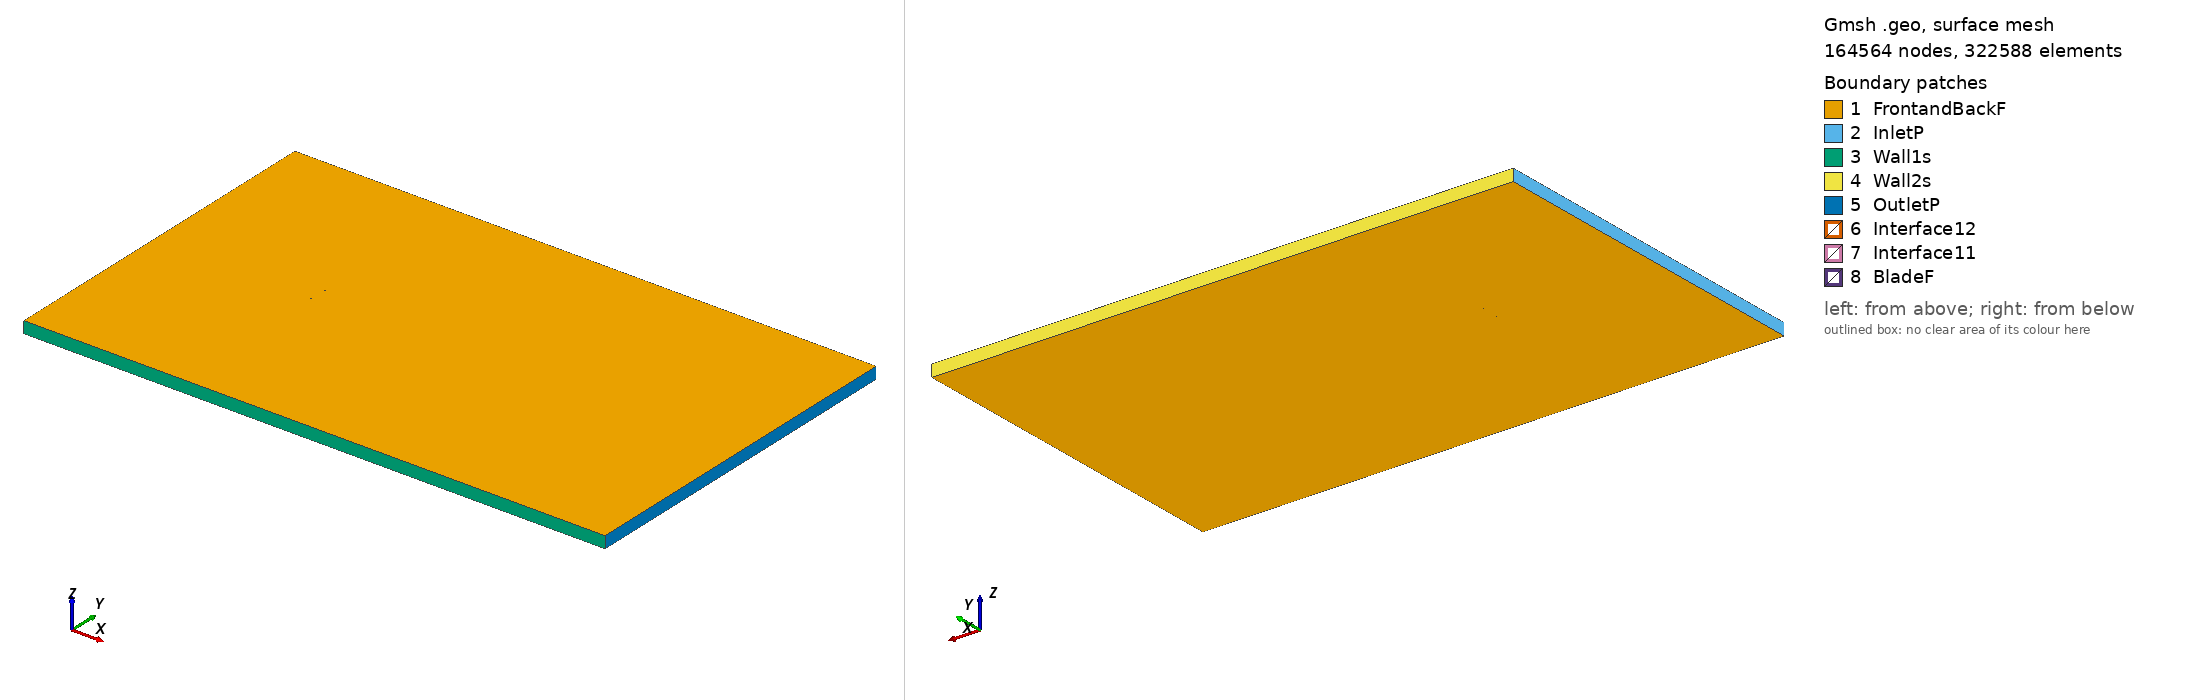

Gmsh geometry script, surface-meshed: 164564 nodes, 322588 surface elements. Boundary patches (legend numbers): 1 FrontandBackF, 2 InletP, 3 Wall1s, 4 Wall2s, 5 OutletP, 6 Interface12, 7 Interface11, 8 BladeF. Left view from above one corner, right view from below the opposite corner. Legend entries are the model's physical surfaces. The drawing asked Gmsh for element sizes between 1% and 20% of the model's largest extent; the script's own settings can give other sizes.

=== du8608418_tsr_-4.2834_aoa_5.092.geo (drawn) ===
SetFactory("OpenCASCADE");

Point(1) = {0.074795, 0.732731, 0, 1.0};
Point(2) = {0.072991, 0.733051, 0, 1.0};
Point(3) = {0.069795, 0.733651, 0, 1.0};
Point(4) = {0.066329, 0.734320, 0, 1.0};
Point(5) = {0.062567, 0.735053, 0, 1.0};
Point(6) = {0.058501, 0.735962, 0, 1.0};
Point(7) = {0.054352, 0.737190, 0, 1.0};
Point(8) = {0.050338, 0.738514, 0, 1.0};
Point(9) = {0.046362, 0.739633, 0, 1.0};
Point(10) = {0.042248, 0.740590, 0, 1.0};
Point(11) = {0.037957, 0.741465, 0, 1.0};
Point(12) = {0.033521, 0.742289, 0, 1.0};
Point(13) = {0.028961, 0.743072, 0, 1.0};
Point(14) = {0.024300, 0.743819, 0, 1.0};
Point(15) = {0.019555, 0.744527, 0, 1.0};
Point(16) = {0.014750, 0.745198, 0, 1.0};
Point(17) = {0.009902, 0.745834, 0, 1.0};
Point(18) = {0.005031, 0.746431, 0, 1.0};
Point(19) = {0.000158, 0.746988, 0, 1.0};
Point(20) = {-0.004699, 0.747504, 0, 1.0};
Point(21) = {-0.009518, 0.747977, 0, 1.0};
Point(22) = {-0.014281, 0.748403, 0, 1.0};
Point(23) = {-0.018970, 0.748783, 0, 1.0};
Point(24) = {-0.023567, 0.749113, 0, 1.0};
Point(25) = {-0.028053, 0.749392, 0, 1.0};
Point(26) = {-0.032413, 0.749621, 0, 1.0};
Point(27) = {-0.036630, 0.749796, 0, 1.0};
Point(28) = {-0.040684, 0.749918, 0, 1.0};
Point(29) = {-0.044564, 0.749986, 0, 1.0};
Point(30) = {-0.048252, 0.750000, 0, 1.0};
Point(31) = {-0.051734, 0.749956, 0, 1.0};
Point(32) = {-0.054999, 0.749856, 0, 1.0};
Point(33) = {-0.058036, 0.749694, 0, 1.0};
Point(34) = {-0.060840, 0.749475, 0, 1.0};
Point(35) = {-0.063399, 0.749199, 0, 1.0};
Point(36) = {-0.065710, 0.748868, 0, 1.0};
Point(37) = {-0.067764, 0.748488, 0, 1.0};
Point(38) = {-0.069557, 0.748063, 0, 1.0};
Point(39) = {-0.071086, 0.747594, 0, 1.0};
Point(40) = {-0.072347, 0.747093, 0, 1.0};
Point(41) = {-0.073341, 0.746559, 0, 1.0};
Point(42) = {-0.074076, 0.746011, 0, 1.0};
Point(43) = {-0.074544, 0.745493, 0, 1.0};
Point(44) = {-0.074704, 0.745020, 0, 1.0};
Point(45) = {-0.074493, 0.744572, 0, 1.0};
Point(46) = {-0.073936, 0.744087, 0, 1.0};
Point(47) = {-0.073073, 0.743562, 0, 1.0};
Point(48) = {-0.071897, 0.743025, 0, 1.0};
Point(49) = {-0.070430, 0.742470, 0, 1.0};
Point(50) = {-0.068673, 0.741911, 0, 1.0};
Point(51) = {-0.066631, 0.741349, 0, 1.0};
Point(52) = {-0.064311, 0.740790, 0, 1.0};
Point(53) = {-0.061720, 0.740238, 0, 1.0};
Point(54) = {-0.058866, 0.739695, 0, 1.0};
Point(55) = {-0.055756, 0.739162, 0, 1.0};
Point(56) = {-0.052400, 0.738641, 0, 1.0};
Point(57) = {-0.048812, 0.738134, 0, 1.0};
Point(58) = {-0.045003, 0.737639, 0, 1.0};
Point(59) = {-0.040984, 0.737160, 0, 1.0};
Point(60) = {-0.036774, 0.736694, 0, 1.0};
Point(61) = {-0.032387, 0.736243, 0, 1.0};
Point(62) = {-0.027839, 0.735803, 0, 1.0};
Point(63) = {-0.023148, 0.735375, 0, 1.0};
Point(64) = {-0.018335, 0.734960, 0, 1.0};
Point(65) = {-0.013419, 0.734556, 0, 1.0};
Point(66) = {-0.008420, 0.734164, 0, 1.0};
Point(67) = {-0.003357, 0.733785, 0, 1.0};
Point(68) = {0.001743, 0.733415, 0, 1.0};
Point(69) = {0.006863, 0.733057, 0, 1.0};
Point(70) = {0.011979, 0.732708, 0, 1.0};
Point(71) = {0.017067, 0.732376, 0, 1.0};
Point(72) = {0.022102, 0.732058, 0, 1.0};
Point(73) = {0.027064, 0.731756, 0, 1.0};
Point(74) = {0.031931, 0.731475, 0, 1.0};
Point(75) = {0.036682, 0.731222, 0, 1.0};
Point(76) = {0.041292, 0.730995, 0, 1.0};
Point(77) = {0.045747, 0.730807, 0, 1.0};
Point(78) = {0.050024, 0.730657, 0, 1.0};
Point(79) = {0.054109, 0.730564, 0, 1.0};
Point(80) = {0.057981, 0.730547, 0, 1.0};
Point(81) = {0.061670, 0.730637, 0, 1.0};
Point(82) = {0.065233, 0.730827, 0, 1.0};
Point(83) = {0.068677, 0.731016, 0, 1.0};
Point(84) = {0.071949, 0.731150, 0, 1.0};
Point(85) = {0.074660, 0.731210, 0, 1.0};
Point(86) = {-0.074795, -0.732731, 0, 1.0};
Point(87) = {-0.072991, -0.733051, 0, 1.0};
Point(88) = {-0.069795, -0.733651, 0, 1.0};
Point(89) = {-0.066329, -0.734320, 0, 1.0};
Point(90) = {-0.062567, -0.735053, 0, 1.0};
Point(91) = {-0.058501, -0.735962, 0, 1.0};
Point(92) = {-0.054352, -0.737190, 0, 1.0};
Point(93) = {-0.050338, -0.738514, 0, 1.0};
Point(94) = {-0.046362, -0.739633, 0, 1.0};
Point(95) = {-0.042248, -0.740590, 0, 1.0};
Point(96) = {-0.037957, -0.741465, 0, 1.0};
Point(97) = {-0.033521, -0.742289, 0, 1.0};
Point(98) = {-0.028961, -0.743072, 0, 1.0};
Point(99) = {-0.024300, -0.743819, 0, 1.0};
Point(100) = {-0.019555, -0.744527, 0, 1.0};
Point(101) = {-0.014750, -0.745198, 0, 1.0};
Point(102) = {-0.009902, -0.745834, 0, 1.0};
Point(103) = {-0.005031, -0.746431, 0, 1.0};
Point(104) = {-0.000158, -0.746988, 0, 1.0};
Point(105) = {0.004699, -0.747504, 0, 1.0};
Point(106) = {0.009518, -0.747977, 0, 1.0};
Point(107) = {0.014281, -0.748403, 0, 1.0};
Point(108) = {0.018970, -0.748783, 0, 1.0};
Point(109) = {0.023567, -0.749113, 0, 1.0};
Point(110) = {0.028053, -0.749392, 0, 1.0};
Point(111) = {0.032413, -0.749621, 0, 1.0};
Point(112) = {0.036630, -0.749796, 0, 1.0};
Point(113) = {0.040684, -0.749918, 0, 1.0};
Point(114) = {0.044564, -0.749986, 0, 1.0};
Point(115) = {0.048252, -0.750000, 0, 1.0};
Point(116) = {0.051734, -0.749956, 0, 1.0};
Point(117) = {0.054999, -0.749856, 0, 1.0};
Point(118) = {0.058036, -0.749694, 0, 1.0};
Point(119) = {0.060840, -0.749475, 0, 1.0};
Point(120) = {0.063399, -0.749199, 0, 1.0};
Point(121) = {0.065710, -0.748868, 0, 1.0};
Point(122) = {0.067764, -0.748488, 0, 1.0};
Point(123) = {0.069557, -0.748063, 0, 1.0};
Point(124) = {0.071086, -0.747594, 0, 1.0};
Point(125) = {0.072347, -0.747093, 0, 1.0};
Point(126) = {0.073341, -0.746559, 0, 1.0};
Point(127) = {0.074076, -0.746011, 0, 1.0};
Point(128) = {0.074544, -0.745493, 0, 1.0};
Point(129) = {0.074704, -0.745020, 0, 1.0};
Point(130) = {0.074493, -0.744572, 0, 1.0};
Point(131) = {0.073936, -0.744087, 0, 1.0};
Point(132) = {0.073073, -0.743562, 0, 1.0};
Point(133) = {0.071897, -0.743025, 0, 1.0};
Point(134) = {0.070430, -0.742470, 0, 1.0};
Point(135) = {0.068673, -0.741911, 0, 1.0};
Point(136) = {0.066631, -0.741349, 0, 1.0};
Point(137) = {0.064311, -0.740790, 0, 1.0};
Point(138) = {0.061720, -0.740238, 0, 1.0};
Point(139) = {0.058866, -0.739695, 0, 1.0};
Point(140) = {0.055756, -0.739162, 0, 1.0};
Point(141) = {0.052400, -0.738641, 0, 1.0};
Point(142) = {0.048812, -0.738134, 0, 1.0};
Point(143) = {0.045003, -0.737639, 0, 1.0};
Point(144) = {0.040984, -0.737160, 0, 1.0};
Point(145) = {0.036774, -0.736694, 0, 1.0};
Point(146) = {0.032387, -0.736243, 0, 1.0};
Point(147) = {0.027839, -0.735803, 0, 1.0};
Point(148) = {0.023148, -0.735375, 0, 1.0};
Point(149) = {0.018335, -0.734960, 0, 1.0};
Point(150) = {0.013419, -0.734556, 0, 1.0};
Point(151) = {0.008420, -0.734164, 0, 1.0};
Point(152) = {0.003357, -0.733785, 0, 1.0};
Point(153) = {-0.001743, -0.733415, 0, 1.0};
Point(154) = {-0.006863, -0.733057, 0, 1.0};
Point(155) = {-0.011979, -0.732708, 0, 1.0};
Point(156) = {-0.017067, -0.732376, 0, 1.0};
Point(157) = {-0.022102, -0.732058, 0, 1.0};
Point(158) = {-0.027064, -0.731756, 0, 1.0};
Point(159) = {-0.031931, -0.731475, 0, 1.0};
Point(160) = {-0.036682, -0.731222, 0, 1.0};
Point(161) = {-0.041292, -0.730995, 0, 1.0};
Point(162) = {-0.045747, -0.730807, 0, 1.0};
Point(163) = {-0.050024, -0.730657, 0, 1.0};
Point(164) = {-0.054109, -0.730564, 0, 1.0};
Point(165) = {-0.057981, -0.730547, 0, 1.0};
Point(166) = {-0.061670, -0.730637, 0, 1.0};
Point(167) = {-0.065233, -0.730827, 0, 1.0};
Point(168) = {-0.068677, -0.731016, 0, 1.0};
Point(169) = {-0.071949, -0.731150, 0, 1.0};
Point(170) = {-0.074660, -0.731210, 0, 1.0};

// Lines: first blade (splines 1-4)
Spline(1) = {1:26};
Spline(2) = {26:61};
Spline(3) = {61:85};
Spline(4) = {85,1};

// Lines: second blade (splines 5-8)
Spline(5) = {86:111};
Spline(6) = {111:146};
Spline(7) = {146:170};
Spline(8) = {170,86};

// Outer domain (points 20001-4 and lines)
Point(171) = {-13.50000000, -15.00000000, 0, 1.0};
Point(172) = {-13.50000000, 15.00000000, 0, 1.0};
Point(173) = {36.00000000, 15.00000000, 0, 1.0};
Point(174) = {36.00000000, -15.00000000, 0, 1.0};
Line(11) = {171, 172};
Line(12) = {172, 173};
Line(13) = {173, 174};
Line(14) = {171, 174};

// Interface (between moving and stationary domain) (circles)
Circle(9) = {0, 0, 0, 0.80000000, 0, 2*Pi};
Circle(10) = {0, 0, 0, 0.80000000, 0, 2*Pi};

// Loops collect Lines/Splines/etc (blade1, blade2, domain, first circle)
Line Loop(1) = {1:4};
Line Loop(2) = {5:8};
Line Loop(3) = {11,12,13,-14};
Line Loop(4) = {9};

// BooleanDifference cuts out the circle/interface from the domain
Plane Surface(1) = {3};
Plane Surface(2) = {4};
BooleanDifference{ Surface{1}; Delete;}{ Surface{2}; Delete;}

// This one cuts out the blades from the inner circle/interface
Line Loop(6) = {10};
Plane Surface(5) = {6};
Plane Surface(6) = {1};
Plane Surface(7) = {2};
BooleanDifference{ Surface{5}; Delete;}{ Surface{6,7}; Delete;}

// extrude to 3rd dimension
Extrude {0, 0, 1} {Surface{1}; Surface{5}; Layers{1}; Recombine;}

// Physical Surfaces are the named boundaries (patches)
Physical Surface("Interface11") = {12};
Physical Surface("Interface12") = {10};

// sides of domain
Physical Surface("InletP") = {6};
Physical Surface("OutletP") = {9};

// top and bottom of domain
Physical Surface("Wall1s") = {7};
Physical Surface("Wall2s") = {8};

// Check FrontandBackF by ensuring there is nothing in the 3rd dimension
Physical Surface("FrontandBackF") = {1,11,5,21};
Physical Surface("BladeF") = {13:20};
Physical Volume("Turbine") = {2};
Physical Volume("Farfield") = {1};

// settings for airfoil boundary layer
Field[1] = BoundaryLayer;
Field[1].EdgesList = {1:8};
Field[1].hwall_n = 1e-3;
Field[1].thickness = 1.5e-2;
Field[1].ratio = 1.05;
Field[1].Quads = 1;
BoundaryLayer Field = 1;

// control points for mesh (blade and interface)
// floor((arc length / 1.5mm)/ 6) -> Transfinite Line
Transfinite Line {1,2,3,5,6,7} = 33 Using Progression 1;
Transfinite Line {4,8} = 2 Using Progression 1;
Transfinite Line {9, 15} = 800 Using Progression 1;

// For more information on gmsh syntax, visit http://gmsh.info/doc/texinfo/gmsh.html
